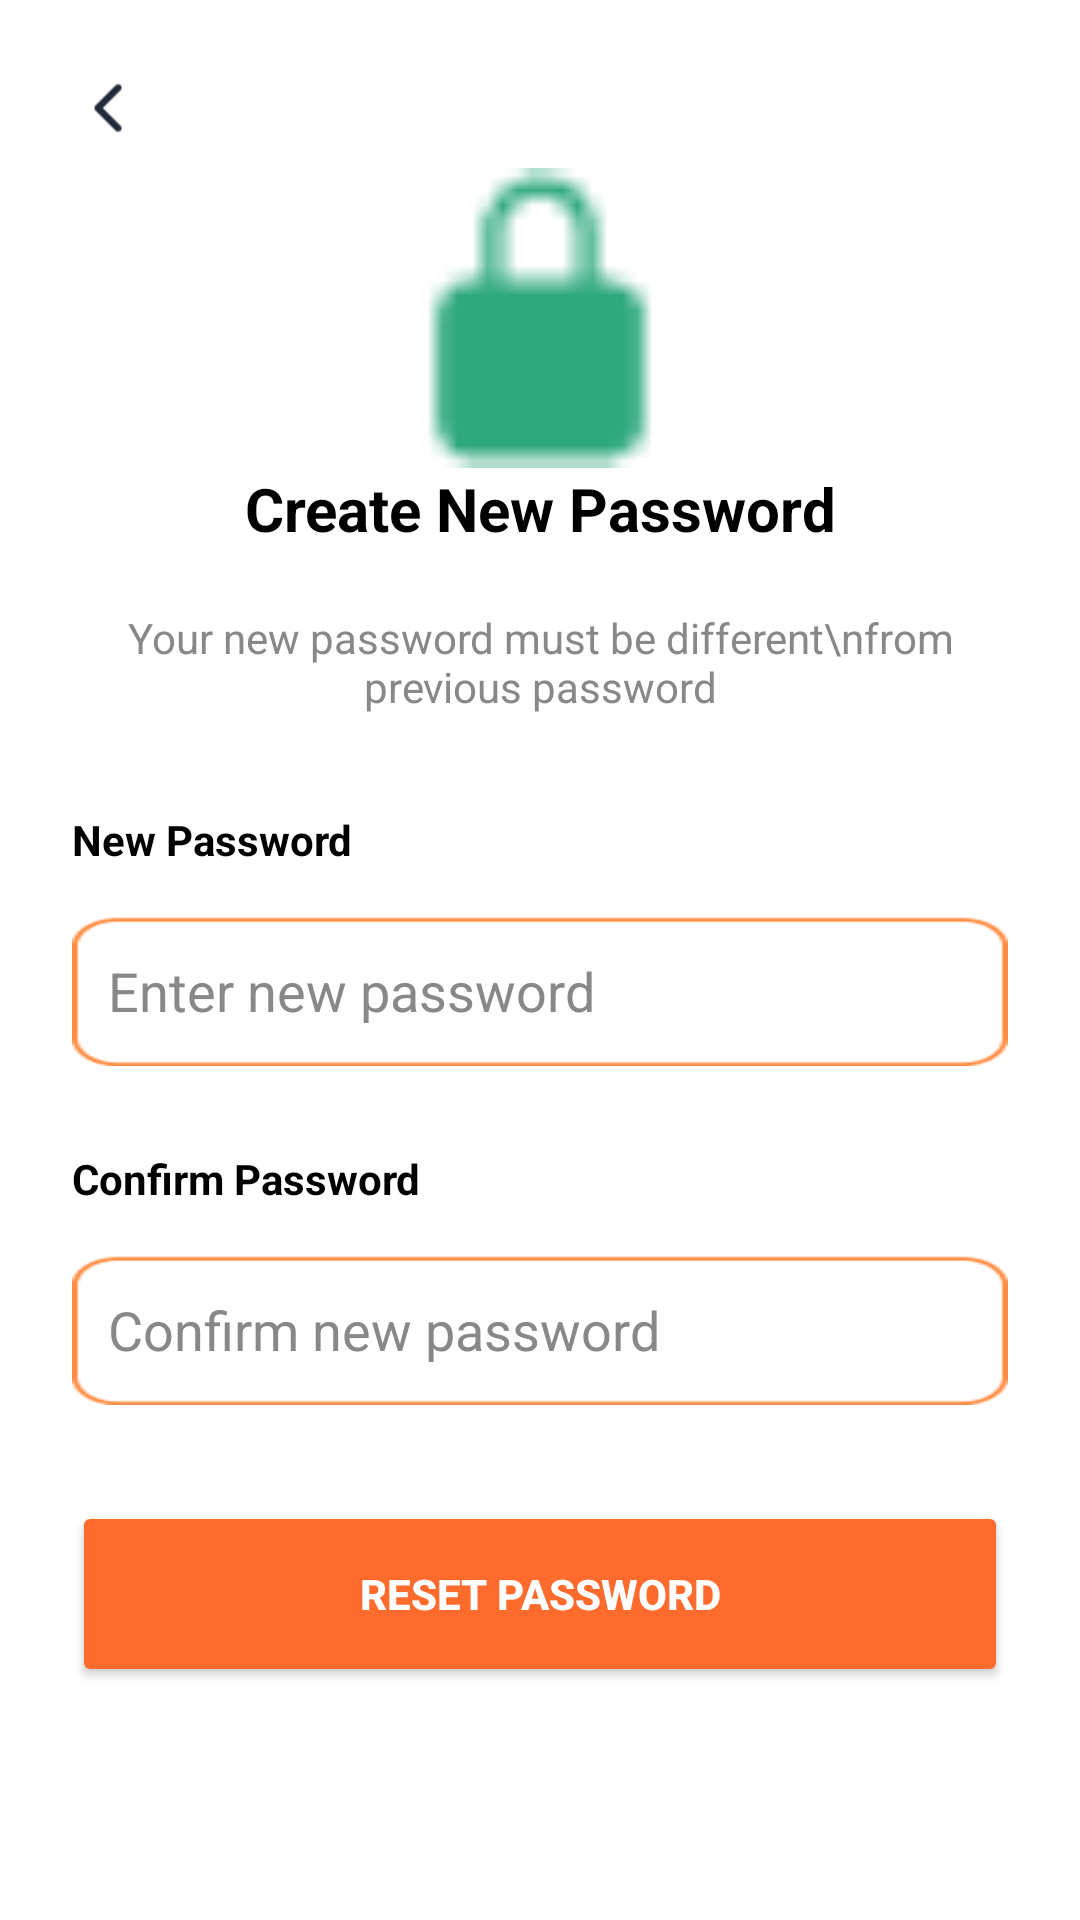

The Android layout XML behind this screen, and the referenced resources:
<!-- AndroidManifest.xml: application theme Theme.CampusBites -->
<!-- res/layout/activity_createnewpwd1.xml -->
<?xml version="1.0" encoding="utf-8"?>
<androidx.constraintlayout.widget.ConstraintLayout
    xmlns:android="http://schemas.android.com/apk/res/android"
    xmlns:app="http://schemas.android.com/apk/res-auto"
    xmlns:tools="http://schemas.android.com/tools"
    android:id="@+id/main"
    android:layout_width="match_parent"
    android:layout_height="match_parent"
    android:background="#FFFFFF"
    android:padding="24dp"
    tools:context=".createnewpwd1">

    
    <ImageView
        android:id="@+id/backArrow"
        android:layout_width="24dp"
        android:layout_height="24dp"
        android:src="@drawable/group"
        android:layout_marginBottom="16dp"
        android:contentDescription="Back"
        app:layout_constraintStart_toStartOf="parent"
        app:layout_constraintTop_toTopOf="parent"/>

    
    <ImageView
        android:id="@+id/lockIcon"
        android:layout_width="100dp"
        android:layout_height="100dp"
        android:layout_marginTop="8dp"
        android:layout_marginBottom="24dp"
        android:src="@drawable/lock"
        android:contentDescription="Lock Icon"
        app:layout_constraintTop_toBottomOf="@id/backArrow"
        app:layout_constraintStart_toStartOf="parent"
        app:layout_constraintEnd_toEndOf="parent"/>

    
    <TextView
        android:id="@+id/verifyTitle"
        android:layout_width="wrap_content"
        android:layout_height="wrap_content"
        android:text="Create New Password"
        android:textSize="20sp"
        android:textStyle="bold"
        android:textColor="#000000"
        android:layout_marginBottom="8dp"
        app:layout_constraintTop_toBottomOf="@id/lockIcon"
        app:layout_constraintStart_toStartOf="parent"
        app:layout_constraintEnd_toEndOf="parent"/>

    
    <TextView
        android:id="@+id/verifySubtext"
        android:layout_width="wrap_content"
        android:layout_height="wrap_content"
        android:layout_marginTop="20dp"
        android:gravity="center"
        android:text="Your new password must be different\nfrom previous password"
        android:textColor="#888888"
        android:textSize="14sp"
        app:layout_constraintEnd_toEndOf="parent"
        app:layout_constraintStart_toStartOf="parent"
        app:layout_constraintTop_toBottomOf="@id/verifyTitle" />

    
    <TextView
        android:id="@+id/newPwdLabel"
        android:layout_width="wrap_content"
        android:layout_height="wrap_content"
        android:layout_marginTop="32dp"
        android:text="New Password"
        android:textColor="#000000"
        android:textSize="14sp"
        android:textStyle="bold"
        app:layout_constraintStart_toStartOf="parent"
        app:layout_constraintTop_toBottomOf="@id/verifySubtext" />

    
    <androidx.constraintlayout.widget.ConstraintLayout
        android:id="@+id/newPwdFieldLayout"
        android:layout_width="0dp"
        android:layout_height="50dp"
        android:layout_marginTop="16dp"
        android:background="@drawable/rec"
        android:padding="12dp"
        app:layout_constraintStart_toStartOf="parent"
        app:layout_constraintEnd_toEndOf="parent"
        app:layout_constraintTop_toBottomOf="@id/newPwdLabel">

        <EditText
            android:id="@+id/newPassword"
            android:layout_width="0dp"
            android:layout_height="match_parent"
            android:background="@android:color/transparent"
            android:hint="Enter new password"
            android:inputType="textPassword"
            android:textColor="#000000"
            android:textColorHint="#888888"
            app:layout_constraintStart_toStartOf="parent"
            app:layout_constraintEnd_toEndOf="parent"
            app:layout_constraintTop_toTopOf="parent"
            app:layout_constraintBottom_toBottomOf="parent"/>
    </androidx.constraintlayout.widget.ConstraintLayout>

    
    <TextView
        android:id="@+id/confirmPwdLabel"
        android:layout_width="wrap_content"
        android:layout_height="wrap_content"
        android:layout_marginTop="28dp"
        android:text="Confirm Password"
        android:textColor="#000000"
        android:textSize="14sp"
        android:textStyle="bold"
        app:layout_constraintStart_toStartOf="parent"
        app:layout_constraintTop_toBottomOf="@id/newPwdFieldLayout" />

    
    <androidx.constraintlayout.widget.ConstraintLayout
        android:id="@+id/confirmPwdFieldLayout"
        android:layout_width="0dp"
        android:layout_height="50dp"
        android:layout_marginTop="16dp"
        android:background="@drawable/rec"
        android:padding="12dp"
        app:layout_constraintStart_toStartOf="parent"
        app:layout_constraintEnd_toEndOf="parent"
        app:layout_constraintTop_toBottomOf="@id/confirmPwdLabel">

        <EditText
            android:id="@+id/confirmPassword"
            android:layout_width="0dp"
            android:layout_height="match_parent"
            android:background="@android:color/transparent"
            android:hint="Confirm new password"
            android:inputType="textPassword"
            android:textColor="#000000"
            android:textColorHint="#888888"
            app:layout_constraintStart_toStartOf="parent"
            app:layout_constraintEnd_toEndOf="parent"
            app:layout_constraintTop_toTopOf="parent"
            app:layout_constraintBottom_toBottomOf="parent"/>
    </androidx.constraintlayout.widget.ConstraintLayout>

    
    <Button
        android:id="@+id/resetPasswordButton"
        android:layout_width="0dp"
        android:layout_height="62dp"
        android:layout_marginTop="32dp"
        android:backgroundTint="#FF6B2C"
        android:text="Reset Password"
        android:textColor="#FFFFFF"
        android:textStyle="bold"
        app:layout_constraintTop_toBottomOf="@id/confirmPwdFieldLayout"
        app:layout_constraintStart_toStartOf="parent"
        app:layout_constraintEnd_toEndOf="parent"/>

</androidx.constraintlayout.widget.ConstraintLayout>
<!-- resources referenced by this layout -->
<resources>
  <!-- drawable group: png bitmap (drawable, 458 bytes) -->
  <!-- drawable lock: png bitmap (drawable, 386 bytes) -->
  <!-- drawable rec: png bitmap (drawable, 1187 bytes) -->
  <style name="Theme.CampusBites" parent="Base.Theme.CampusBites" />
  <style name="Base.Theme.CampusBites" parent="Theme.Material3.DayNight.NoActionBar">
          
          
      </style>
</resources>
